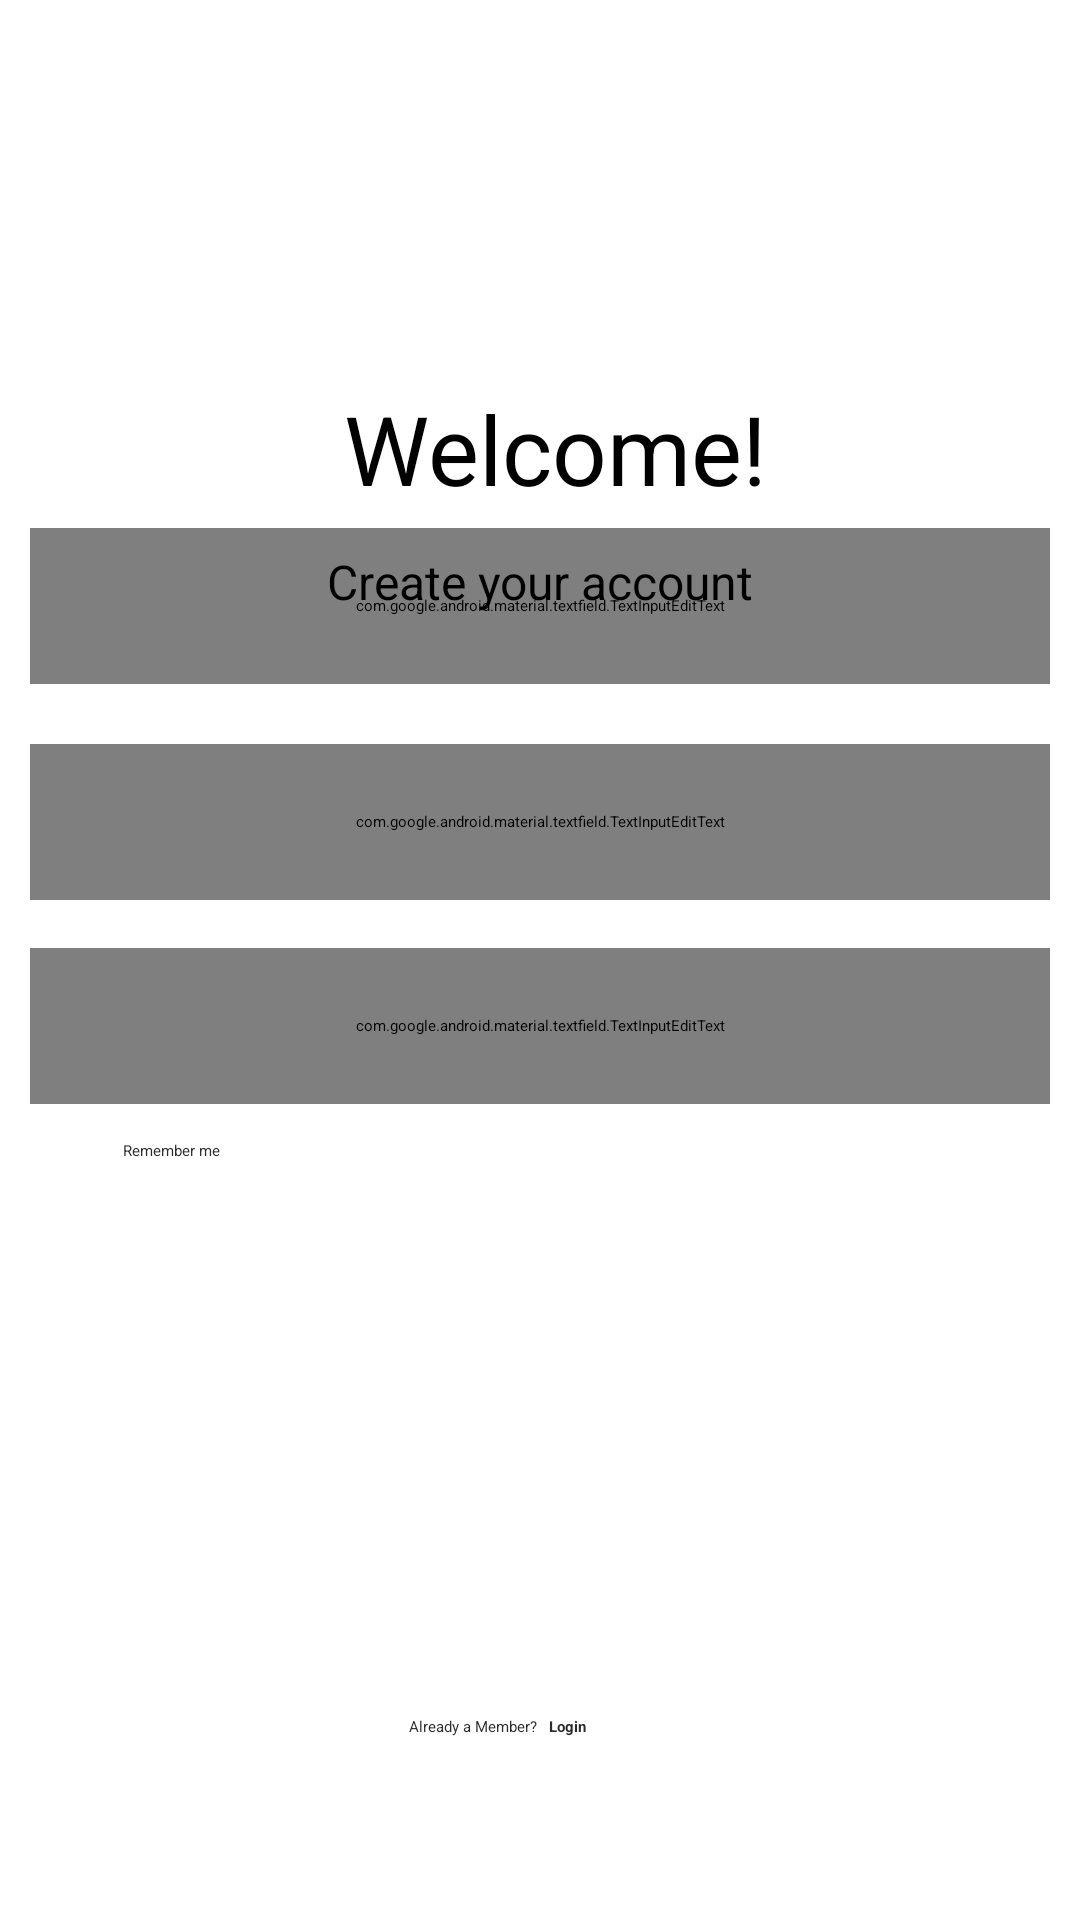

Write the Android layout XML for this screen, with the resource values it uses.
<!-- AndroidManifest.xml: application theme Theme.MiniProject -->
<!-- res/layout/activity_signup.xml -->
<?xml version="1.0" encoding="utf-8"?>
<androidx.constraintlayout.widget.ConstraintLayout xmlns:android="http://schemas.android.com/apk/res/android"
    xmlns:app="http://schemas.android.com/apk/res-auto"
    xmlns:tools="http://schemas.android.com/tools"
    android:id="@+id/main"
    android:layout_width="match_parent"
    android:layout_height="match_parent"
    tools:context=".SignupActivity">

    <TextView
        android:id="@+id/toLogin"
        android:layout_width="wrap_content"
        android:layout_height="wrap_content"
        android:layout_marginStart="4dp"
        android:text="@string/to_login"
        android:textColor="#2B2B2B"
        android:textStyle="bold"
        app:layout_constraintBaseline_toBaselineOf="@+id/textView6"
        app:layout_constraintStart_toEndOf="@+id/textView6" />

    <TextView
        android:id="@+id/textView6"
        android:layout_width="wrap_content"
        android:layout_height="wrap_content"
        android:layout_marginTop="12dp"
        android:text="@string/signup_bottom_text"
        android:textColor="#2B2B2B"
        app:layout_constraintBottom_toBottomOf="parent"
        app:layout_constraintEnd_toEndOf="parent"
        app:layout_constraintHorizontal_bias="0.43"
        app:layout_constraintStart_toStartOf="parent"
        app:layout_constraintTop_toBottomOf="@+id/divider2"
        app:layout_constraintVertical_bias="0.0" />

    <Button
        android:id="@+id/signupBtn"
        style="@style/RoundedButton"
        android:layout_marginTop="16dp"
        android:layout_marginBottom="150dp"
        android:text="@string/button_submit"
        app:cornerRadius="8dp"
        app:layout_constraintBottom_toBottomOf="parent"
        app:layout_constraintEnd_toEndOf="parent"
        app:layout_constraintStart_toStartOf="parent"
        app:layout_constraintTop_toTopOf="parent"
        app:layout_constraintVertical_bias="1.0" />

    <CheckBox
        android:id="@+id/checkBoxLogin"
        android:layout_width="wrap_content"
        android:layout_height="wrap_content"
        android:layout_marginTop="12dp"
        android:text="@string/check_box"
        android:textColor="#2B2B2B"
        app:layout_constraintEnd_toEndOf="parent"
        app:layout_constraintHorizontal_bias="0.125"
        app:layout_constraintStart_toStartOf="parent"
        app:layout_constraintTop_toBottomOf="@+id/confirmPasswod" />

    <com.google.android.material.textfield.TextInputEditText
        android:id="@+id/passwordSignup"
        style="@style/InputField"
        android:layout_marginBottom="340dp"
        android:background="@drawable/rounded_input_background"
        android:hint="@string/prompt_password"
        android:inputType="textPassword"
        app:layout_constraintBottom_toBottomOf="parent"
        app:layout_constraintEnd_toEndOf="parent"
        app:layout_constraintStart_toStartOf="parent"
        app:layout_constraintTop_toBottomOf="@+id/emailSingup"
        app:layout_constraintVertical_bias="1.0" />

    <com.google.android.material.textfield.TextInputEditText
        android:id="@+id/confirmPasswod"
        style="@style/InputField"
        android:layout_marginBottom="268dp"
        android:background="@drawable/rounded_input_background"
        android:hint="@string/confirm_password_label"
        android:inputType="textPassword"
        app:layout_constraintBottom_toBottomOf="parent"
        app:layout_constraintEnd_toEndOf="parent"
        app:layout_constraintStart_toStartOf="parent"
        app:layout_constraintTop_toBottomOf="@+id/passwordSignup" />

    <com.google.android.material.textfield.TextInputEditText
        android:id="@+id/emailSingup"
        style="@style/InputField"
        android:layout_marginBottom="412dp"
        android:background="@drawable/rounded_input_background"
        android:hint="@string/prompt_email"
        app:layout_constraintBottom_toBottomOf="parent"
        app:layout_constraintEnd_toEndOf="parent"
        app:layout_constraintHorizontal_bias="0.507"
        app:layout_constraintStart_toStartOf="parent"
        app:layout_constraintTop_toBottomOf="@+id/textView"
        app:layout_constraintVertical_bias="1.0" />

    <TextView
        android:id="@+id/textView"
        android:layout_width="wrap_content"
        android:layout_height="wrap_content"
        android:layout_marginTop="12dp"
        android:text="@string/signup_title"
        android:textSize="16sp"
        app:layout_constraintEnd_toEndOf="parent"
        app:layout_constraintStart_toStartOf="parent"
        app:layout_constraintTop_toBottomOf="@+id/textView2" />

    <TextView
        android:id="@+id/textView2"
        android:layout_width="wrap_content"
        android:layout_height="wrap_content"
        android:layout_marginTop="128dp"
        android:text="@string/welcome_message2"
        android:textSize="32sp"
        app:layout_constraintEnd_toEndOf="parent"
        app:layout_constraintHorizontal_bias="0.523"
        app:layout_constraintStart_toStartOf="parent"
        app:layout_constraintTop_toTopOf="parent" />

    <View
        android:id="@+id/divider2"
        android:layout_width="409dp"
        android:layout_height="1dp"
        android:layout_marginBottom="80dp"
        android:background="?android:attr/listDivider"
        app:layout_constraintBottom_toBottomOf="parent"
        app:layout_constraintEnd_toEndOf="parent"
        app:layout_constraintStart_toStartOf="parent"
        app:layout_constraintTop_toTopOf="parent"
        app:layout_constraintVertical_bias="1.0" />
</androidx.constraintlayout.widget.ConstraintLayout>
<!-- resources referenced by this layout -->
<resources>
  <string name="button_submit">Submit</string>
  <string name="check_box">Remember me</string>
  <string name="confirm_password_label">Confirm Password</string>
  <string name="prompt_email">Email</string>
  <string name="prompt_password">Password</string>
  <string name="signup_bottom_text">Already a Member?</string>
  <string name="signup_title">Create your account</string>
  <string name="to_login">Login</string>
  <string name="welcome_message2">Welcome!</string>
  <style name="InputField">
          <item name="android:textColor">#2B2B2B</item>
          <item name="android:layout_marginTop">12dp</item>
          <item name="android:textStyle">bold</item>
          <item name="android:padding">16dp</item>
          <item name="android:layout_width">340dp</item>
          <item name="android:layout_height">52dp</item>
      </style>
  <style name="RoundedButton">
          <item name="android:textColor">#FFFFFF</item>
          <item name="android:textSize">20dp</item>
          <item name="android:textStyle">bold</item>
          <item name="android:padding">12dp</item>
          <item name="android:layout_width">220dp</item>
          <item name="android:layout_height">56dp</item>
          <item name="android:backgroundTint">#2B2B2B</item>
      </style>
</resources>
